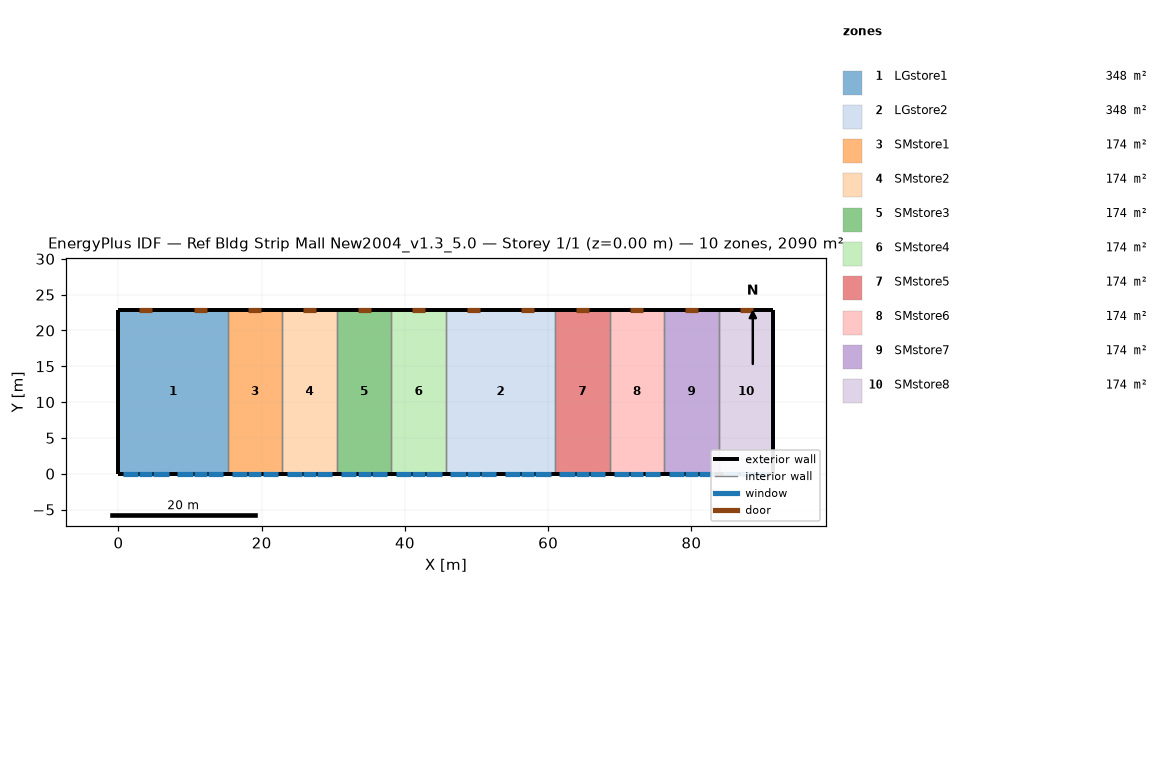
=== STOREY PLAN SPEC (per zone: floor XY polygon, exterior-wall plan segments, windows/doors) ===
zone 1: LGstore1  (348.4 m²)
  floor: (0.00, 22.86) (15.24, 22.86) (15.24, 0.00) (0.00, 0.00)
  exterior wall: (0.00, 0.00) – (15.24, 0.00)  [15.2 m]
    window: (2.90, 0.00) – (4.73, 0.00)  [3.9 m²]
    window: (10.52, 0.00) – (12.35, 0.00)  [3.9 m²]
    window: (0.61, 0.00) – (2.74, 0.00)  [3.2 m²]
    window: (4.88, 0.00) – (7.01, 0.00)  [3.2 m²]
    window: (8.23, 0.00) – (10.36, 0.00)  [3.2 m²]
    window: (12.50, 0.00) – (14.63, 0.00)  [3.2 m²]
  exterior wall: (0.00, 22.86) – (0.00, 0.00)  [22.9 m]
  exterior wall: (15.24, 22.86) – (0.00, 22.86)  [15.2 m]
    door: (4.73, 22.86) – (2.90, 22.86)  [3.9 m²]
    door: (12.35, 22.86) – (10.52, 22.86)  [3.9 m²]
  interior walls: 1
zone 2: LGstore2  (348.4 m²)
  floor: (45.72, 22.86) (60.96, 22.86) (60.96, 0.00) (45.72, 0.00)
  exterior wall: (45.72, 0.00) – (60.96, 0.00)  [15.2 m]
    window: (48.62, 0.00) – (50.44, 0.00)  [3.9 m²]
    window: (56.24, 0.00) – (58.06, 0.00)  [3.9 m²]
    window: (46.33, 0.00) – (48.46, 0.00)  [3.2 m²]
    window: (50.60, 0.00) – (52.73, 0.00)  [3.2 m²]
    window: (53.95, 0.00) – (56.08, 0.00)  [3.2 m²]
    window: (58.22, 0.00) – (60.35, 0.00)  [3.2 m²]
  exterior wall: (60.96, 22.86) – (45.72, 22.86)  [15.2 m]
    door: (50.44, 22.86) – (48.62, 22.86)  [3.9 m²]
    door: (58.06, 22.86) – (56.24, 22.86)  [3.9 m²]
  interior walls: 2
zone 3: SMstore1  (174.2 m²)
  floor: (15.24, 22.86) (22.86, 22.86) (22.86, 0.00) (15.24, 0.00)
  exterior wall: (15.24, 0.00) – (22.86, 0.00)  [7.6 m]
    window: (18.14, 0.00) – (19.97, 0.00)  [3.9 m²]
    window: (15.85, 0.00) – (17.98, 0.00)  [3.2 m²]
    window: (20.12, 0.00) – (22.25, 0.00)  [3.2 m²]
  exterior wall: (22.86, 22.86) – (15.24, 22.86)  [7.6 m]
    door: (19.97, 22.86) – (18.14, 22.86)  [3.9 m²]
  interior walls: 2
zone 4: SMstore2  (174.2 m²)
  floor: (22.86, 22.86) (30.48, 22.86) (30.48, 0.00) (22.86, 0.00)
  exterior wall: (22.86, 0.00) – (30.48, 0.00)  [7.6 m]
    window: (25.76, 0.00) – (27.58, 0.00)  [3.9 m²]
    window: (23.47, 0.00) – (25.60, 0.00)  [3.2 m²]
    window: (27.74, 0.00) – (29.87, 0.00)  [3.2 m²]
  exterior wall: (30.48, 22.86) – (22.86, 22.86)  [7.6 m]
    door: (27.58, 22.86) – (25.76, 22.86)  [3.9 m²]
  interior walls: 2
zone 5: SMstore3  (174.2 m²)
  floor: (30.48, 22.86) (38.10, 22.86) (38.10, 0.00) (30.48, 0.00)
  exterior wall: (30.48, 0.00) – (38.10, 0.00)  [7.6 m]
    window: (33.38, 0.00) – (35.20, 0.00)  [3.9 m²]
    window: (31.09, 0.00) – (33.22, 0.00)  [3.2 m²]
    window: (35.36, 0.00) – (37.49, 0.00)  [3.2 m²]
  exterior wall: (38.10, 22.86) – (30.48, 22.86)  [7.6 m]
    door: (35.20, 22.86) – (33.38, 22.86)  [3.9 m²]
  interior walls: 2
zone 6: SMstore4  (174.2 m²)
  floor: (38.10, 22.86) (45.72, 22.86) (45.72, 0.00) (38.10, 0.00)
  exterior wall: (38.10, 0.00) – (45.72, 0.00)  [7.6 m]
    window: (41.00, 0.00) – (42.82, 0.00)  [3.9 m²]
    window: (38.71, 0.00) – (40.84, 0.00)  [3.2 m²]
    window: (42.98, 0.00) – (45.11, 0.00)  [3.2 m²]
  exterior wall: (45.72, 22.86) – (38.10, 22.86)  [7.6 m]
    door: (42.82, 22.86) – (41.00, 22.86)  [3.9 m²]
  interior walls: 2
zone 7: SMstore5  (174.2 m²)
  floor: (60.96, 22.86) (68.58, 22.86) (68.58, 0.00) (60.96, 0.00)
  exterior wall: (60.96, 0.00) – (68.58, 0.00)  [7.6 m]
    window: (63.86, 0.00) – (65.68, 0.00)  [3.9 m²]
    window: (61.57, 0.00) – (63.70, 0.00)  [3.2 m²]
    window: (65.84, 0.00) – (67.97, 0.00)  [3.2 m²]
  exterior wall: (68.58, 22.86) – (60.96, 22.86)  [7.6 m]
    door: (65.68, 22.86) – (63.86, 22.86)  [3.9 m²]
  interior walls: 2
zone 8: SMstore6  (174.2 m²)
  floor: (68.58, 22.86) (76.20, 22.86) (76.20, 0.00) (68.58, 0.00)
  exterior wall: (68.58, 0.00) – (76.20, 0.00)  [7.6 m]
    window: (71.48, 0.00) – (73.30, 0.00)  [3.9 m²]
    window: (69.19, 0.00) – (71.32, 0.00)  [3.2 m²]
    window: (73.46, 0.00) – (75.59, 0.00)  [3.2 m²]
  exterior wall: (76.20, 22.86) – (68.58, 22.86)  [7.6 m]
    door: (73.30, 22.86) – (71.48, 22.86)  [3.9 m²]
  interior walls: 2
zone 9: SMstore7  (174.2 m²)
  floor: (76.20, 22.86) (83.82, 22.86) (83.82, 0.00) (76.20, 0.00)
  exterior wall: (76.20, 0.00) – (83.82, 0.00)  [7.6 m]
    window: (79.10, 0.00) – (80.92, 0.00)  [3.9 m²]
    window: (76.81, 0.00) – (78.94, 0.00)  [3.2 m²]
    window: (81.08, 0.00) – (83.21, 0.00)  [3.2 m²]
  exterior wall: (83.82, 22.86) – (76.20, 22.86)  [7.6 m]
    door: (80.92, 22.86) – (79.10, 22.86)  [3.9 m²]
  interior walls: 2
zone 10: SMstore8  (174.2 m²)
  floor: (83.82, 22.86) (91.44, 22.86) (91.44, 0.00) (83.82, 0.00)
  exterior wall: (83.82, 0.00) – (91.44, 0.00)  [7.6 m]
    window: (86.72, 0.00) – (88.54, 0.00)  [3.9 m²]
    window: (84.43, 0.00) – (86.56, 0.00)  [3.2 m²]
    window: (88.70, 0.00) – (90.83, 0.00)  [3.2 m²]
  exterior wall: (91.44, 22.86) – (83.82, 22.86)  [7.6 m]
    door: (88.54, 22.86) – (86.72, 22.86)  [3.9 m²]
  exterior wall: (91.44, 0.00) – (91.44, 22.86)  [22.9 m]
  interior walls: 1

=== DERIVED (storey summary) ===
Building: Ref Bldg Strip Mall New2004_v1.3_5.0
Storey: 1 of 1  (floor level z = 0.00 m)
Storey gross floor area: 2090.3 m²
Zones on this storey: 10
  - LGstore1: floor 348.4 m²; exterior wall 53.3 m (276.3 m²); 6 window(s) 20.7 m²; WWR 7.5%; 2 door(s)
  - LGstore2: floor 348.4 m²; exterior wall 30.5 m (157.9 m²); 6 window(s) 20.7 m²; WWR 13.1%; 2 door(s)
  - SMstore1: floor 174.2 m²; exterior wall 15.2 m (78.9 m²); 3 window(s) 10.4 m²; WWR 13.1%; 1 door(s)
  - SMstore2: floor 174.2 m²; exterior wall 15.2 m (78.9 m²); 3 window(s) 10.4 m²; WWR 13.1%; 1 door(s)
  - SMstore3: floor 174.2 m²; exterior wall 15.2 m (78.9 m²); 3 window(s) 10.4 m²; WWR 13.1%; 1 door(s)
  - SMstore4: floor 174.2 m²; exterior wall 15.2 m (78.9 m²); 3 window(s) 10.4 m²; WWR 13.1%; 1 door(s)
  - SMstore5: floor 174.2 m²; exterior wall 15.2 m (78.9 m²); 3 window(s) 10.4 m²; WWR 13.1%; 1 door(s)
  - SMstore6: floor 174.2 m²; exterior wall 15.2 m (78.9 m²); 3 window(s) 10.4 m²; WWR 13.1%; 1 door(s)
  - SMstore7: floor 174.2 m²; exterior wall 15.2 m (78.9 m²); 3 window(s) 10.4 m²; WWR 13.1%; 1 door(s)
  - SMstore8: floor 174.2 m²; exterior wall 38.1 m (197.4 m²); 3 window(s) 10.4 m²; WWR 5.2%; 1 door(s)
Zone adjacency (shared interzone walls):
  - LGstore1 ↔ SMstore1
  - LGstore2 ↔ SMstore4
  - LGstore2 ↔ SMstore5
  - SMstore1 ↔ SMstore2
  - SMstore2 ↔ SMstore3
  - SMstore3 ↔ SMstore4
  - SMstore5 ↔ SMstore6
  - SMstore6 ↔ SMstore7
  - SMstore7 ↔ SMstore8